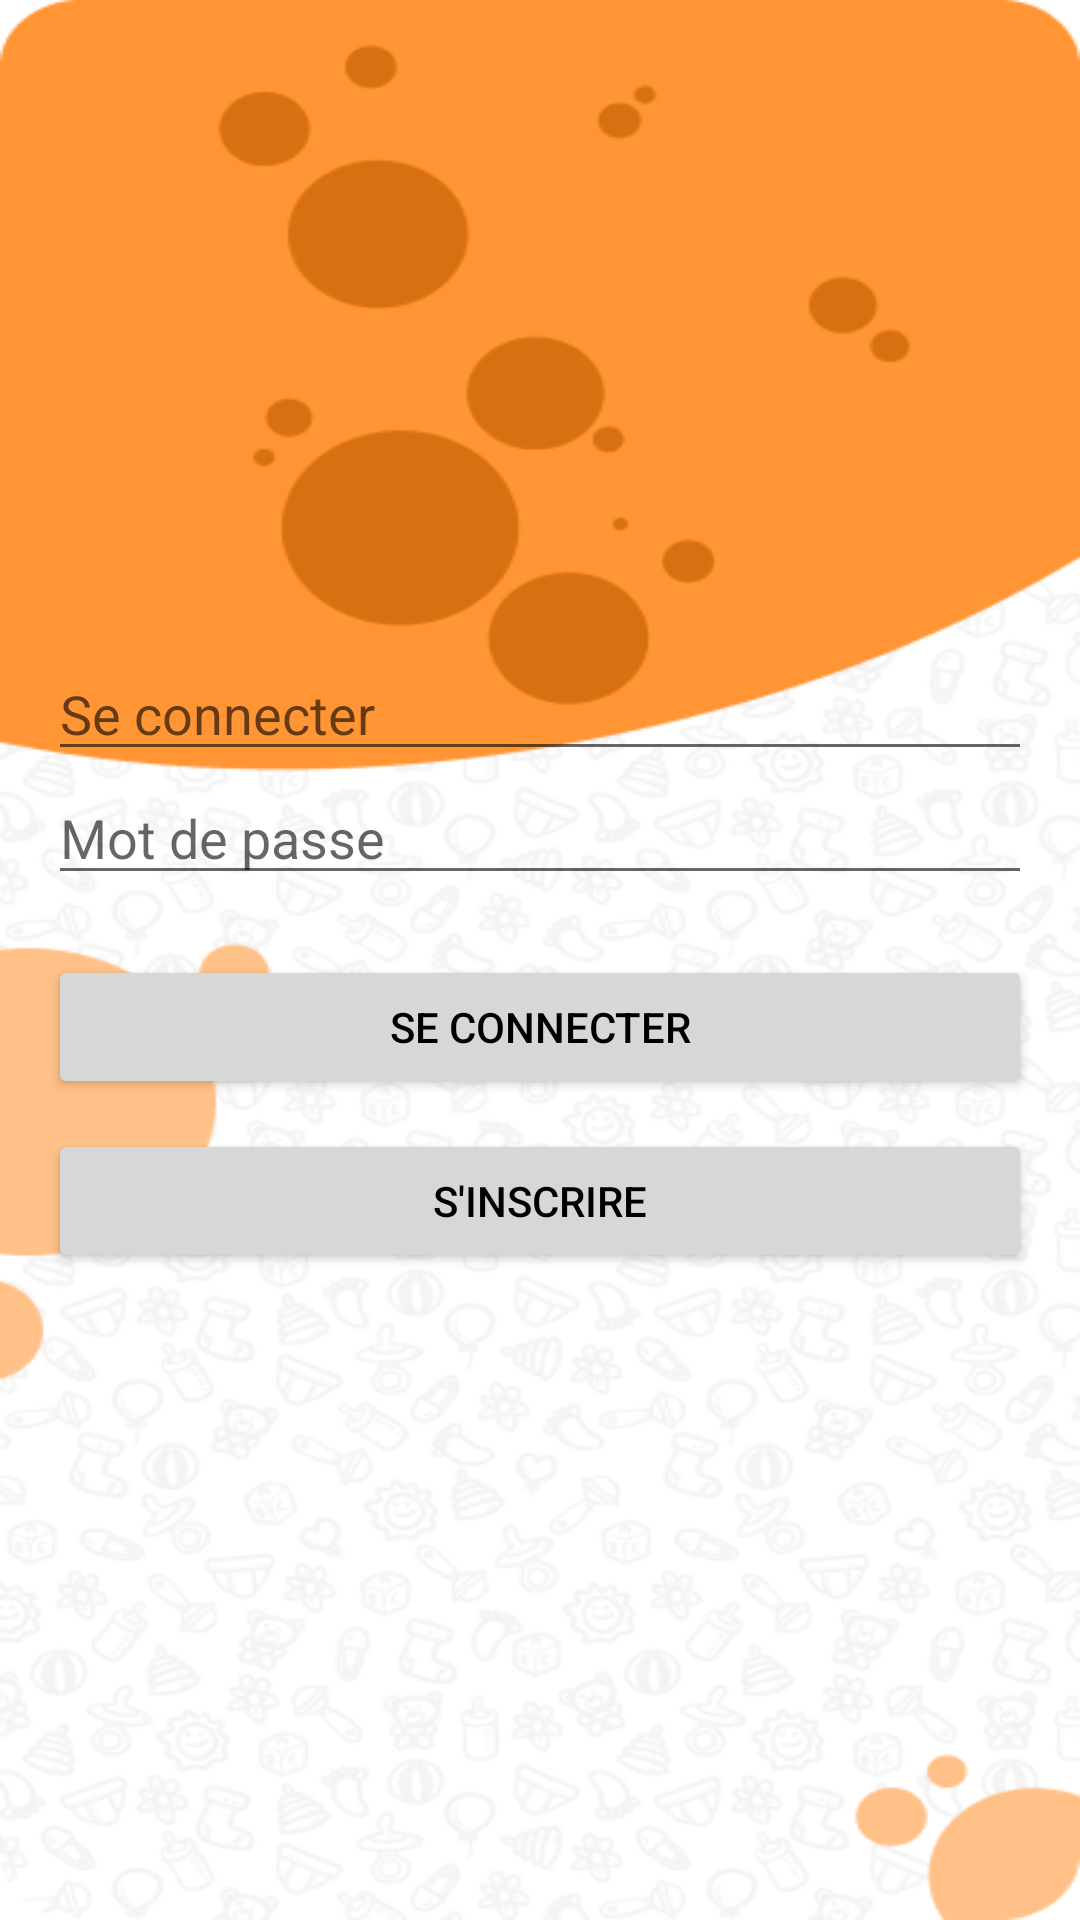

Reconstruct the res/layout file that produces this screen, plus the resources it refers to.
<!-- AndroidManifest.xml: application theme Theme.Projet -->
<!-- res/layout/activity_login.xml -->
<?xml version="1.0" encoding="utf-8"?>
<LinearLayout xmlns:android="http://schemas.android.com/apk/res/android"
    android:layout_width="match_parent"
    android:layout_height="match_parent"
    android:orientation="vertical"
    android:padding="16dp"
    android:background="@drawable/background"
    android:gravity="center">

    <EditText
        android:id="@+id/etLogin"
        android:hint="@string/login"
        android:inputType="text"
        android:layout_width="match_parent"
        android:layout_height="wrap_content"/>

    <EditText
        android:id="@+id/etPassword"
        android:hint="@string/password"
        android:inputType="textPassword"
        android:layout_width="match_parent"
        android:layout_height="wrap_content"/>

    <Button
        android:id="@+id/btnLogin"
        android:text="@string/login"
        android:layout_width="match_parent"
        android:layout_height="wrap_content"
        android:layout_marginTop="20dp"/>

    <Button
        android:id="@+id/btnRegister"
        android:text="@string/register"
        android:layout_width="match_parent"
        android:layout_height="wrap_content"
        android:layout_marginTop="10dp"/>

</LinearLayout>
<!-- resources referenced by this layout -->
<resources>
  <!-- drawable background: png bitmap (drawable, 130085 bytes) -->
  <string name="login">Se connecter</string>
  <string name="password">Mot de passe</string>
  <string name="register">S\'inscrire</string>
  <style name="Theme.Projet" parent="Theme.AppCompat.Light.NoActionBar">
          <item name="colorPrimary">#FFA500</item> 
          <item name="colorPrimaryDark">#FF8C00</item> 
          <item name="colorAccent">#FFFF00</item> 
          <item name="android:windowBackground">@android:color/white</item> 
          <item name="android:textColorPrimary">#000000</item> 
      </style>
</resources>
